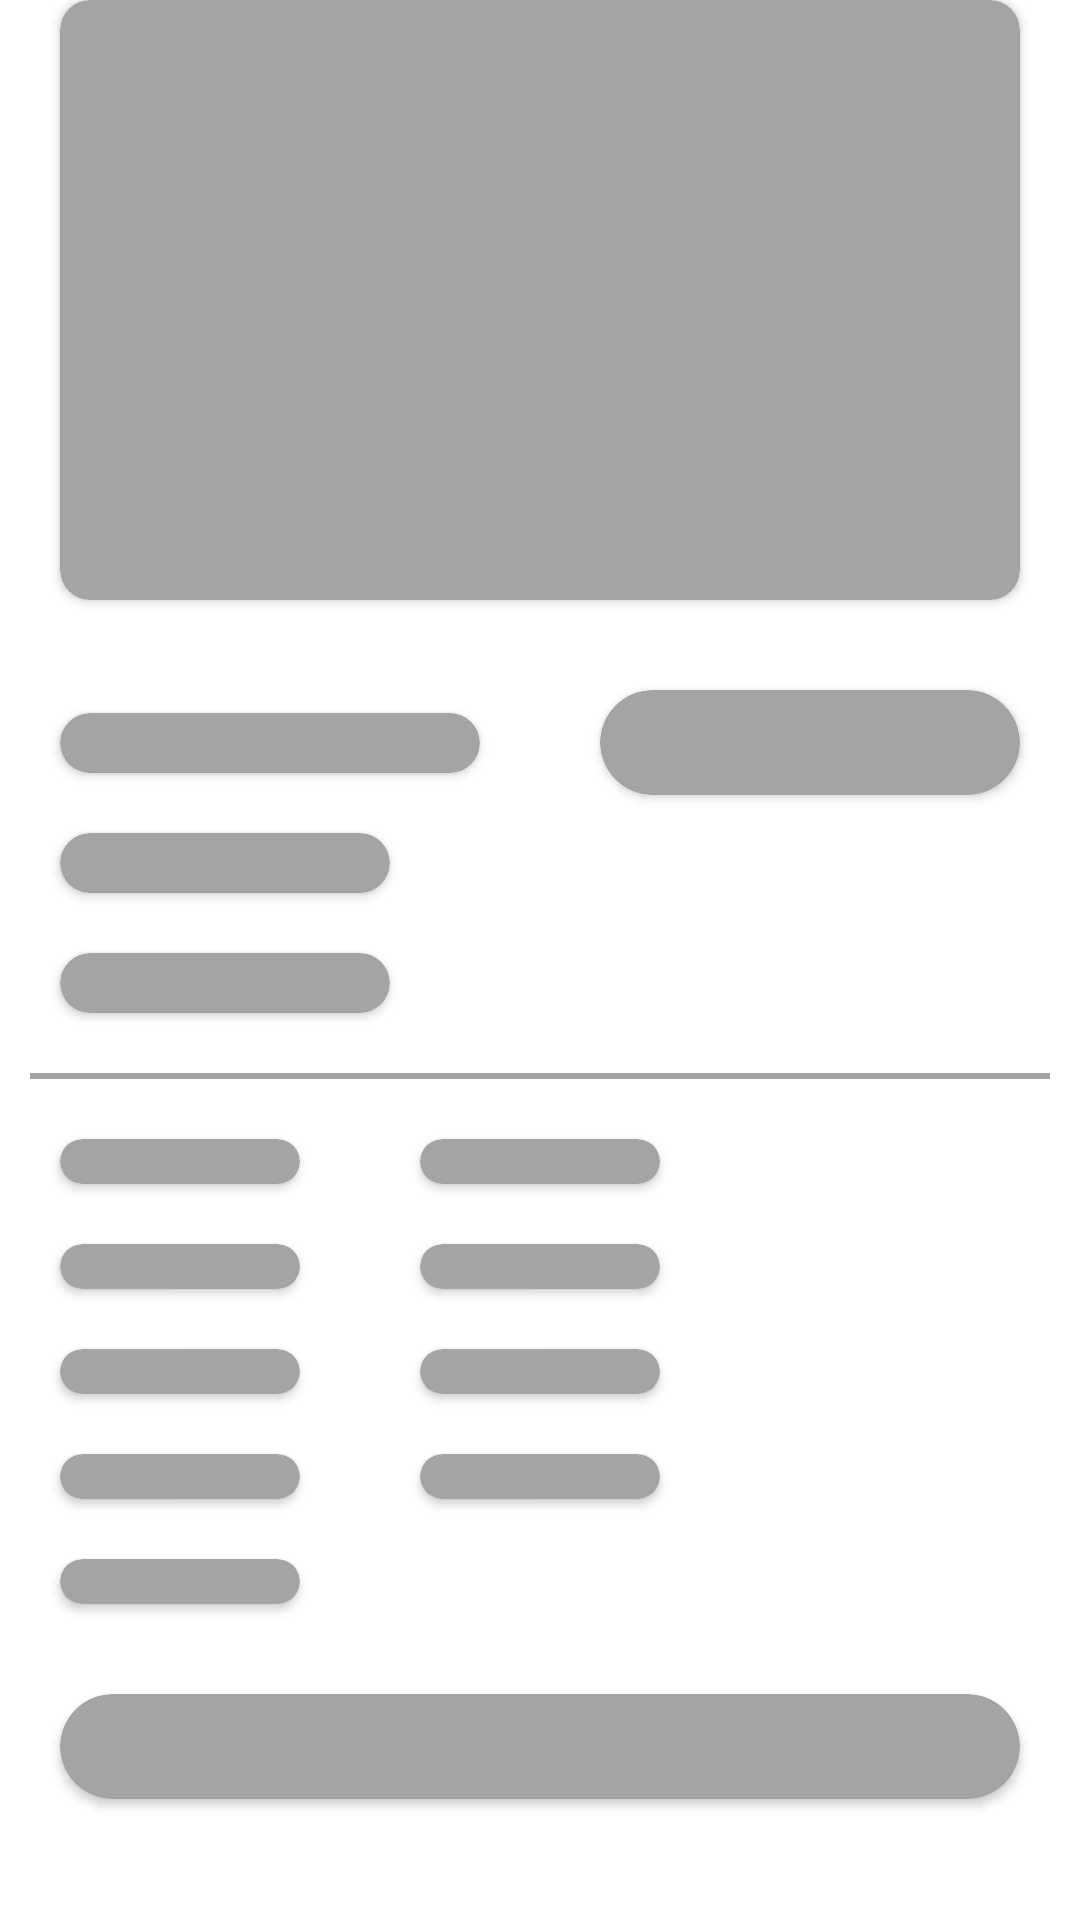

Reconstruct the res/layout file that produces this screen, plus the resources it refers to.
<!-- AndroidManifest.xml: application theme AppTheme.ActionBarTransparent -->
<!-- res/layout/detail_product_shimmer.xml -->
<?xml version="1.0" encoding="utf-8"?>
<androidx.constraintlayout.widget.ConstraintLayout xmlns:android="http://schemas.android.com/apk/res/android"
    xmlns:app="http://schemas.android.com/apk/res-auto"
    android:layout_width="match_parent"
    android:layout_height="match_parent"
    android:background="@color/white">

    <androidx.cardview.widget.CardView
        android:id="@+id/card_photo"
        android:layout_width="match_parent"
        android:layout_height="200dp"
        android:layout_marginStart="20dp"
        android:layout_marginEnd="20dp"
        app:cardBackgroundColor="@color/light_grey"
        app:cardCornerRadius="10dp"
        app:layout_constraintEnd_toEndOf="parent"
        app:layout_constraintStart_toStartOf="parent"
        app:layout_constraintTop_toTopOf="parent">

    </androidx.cardview.widget.CardView>

    <androidx.cardview.widget.CardView
        android:id="@+id/card_price"
        android:layout_width="140dp"
        android:layout_height="35dp"
        android:layout_marginTop="30dp"
        app:cardBackgroundColor="@color/light_grey"
        app:cardCornerRadius="20dp"
        app:layout_constraintEnd_toEndOf="@id/card_photo"
        app:layout_constraintTop_toBottomOf="@id/card_photo">

    </androidx.cardview.widget.CardView>

    <androidx.cardview.widget.CardView
        android:id="@+id/card_name"
        android:layout_width="140dp"
        android:layout_height="20dp"
        android:layout_marginEnd="20dp"
        app:cardBackgroundColor="@color/light_grey"
        app:cardCornerRadius="10dp"
        app:layout_constraintStart_toStartOf="@id/card_photo"
        app:layout_constraintTop_toTopOf="@id/card_price"
        app:layout_constraintBottom_toBottomOf="@id/card_price">

    </androidx.cardview.widget.CardView>

    <androidx.cardview.widget.CardView
        android:id="@+id/card_rate"
        android:layout_width="110dp"
        android:layout_height="20dp"
        android:layout_marginTop="20dp"
        android:layout_marginEnd="20dp"
        app:cardBackgroundColor="@color/light_grey"
        app:cardCornerRadius="10dp"
        app:layout_constraintStart_toStartOf="@id/card_photo"
        app:layout_constraintTop_toBottomOf="@id/card_name">

    </androidx.cardview.widget.CardView>

    <androidx.cardview.widget.CardView
        android:id="@+id/card_detail_product"
        android:layout_width="110dp"
        android:layout_height="20dp"
        android:layout_marginTop="20dp"
        android:layout_marginEnd="20dp"
        app:cardBackgroundColor="@color/light_grey"
        app:cardCornerRadius="10dp"
        app:layout_constraintStart_toStartOf="@id/card_rate"
        app:layout_constraintTop_toBottomOf="@id/card_rate">

    </androidx.cardview.widget.CardView>

    <View
        android:id="@+id/line"
        android:layout_width="match_parent"
        android:layout_height="2dp"
        android:layout_marginStart="10dp"
        android:layout_marginTop="20dp"
        android:layout_marginEnd="10dp"
        android:background="@color/light_grey"
        app:layout_constraintTop_toBottomOf="@id/card_detail_product" />

    <androidx.cardview.widget.CardView
        android:id="@+id/card_stock"
        android:layout_width="80dp"
        android:layout_height="15dp"
        android:layout_marginTop="20dp"
        android:layout_marginEnd="20dp"
        app:cardBackgroundColor="@color/light_grey"
        app:cardCornerRadius="10dp"
        app:layout_constraintStart_toStartOf="@id/card_detail_product"
        app:layout_constraintTop_toBottomOf="@id/line">
    </androidx.cardview.widget.CardView>

    <androidx.cardview.widget.CardView
        android:id="@+id/card_stock_value"
        android:layout_width="80dp"
        android:layout_height="15dp"
        android:layout_marginTop="20dp"
        android:layout_marginStart="40dp"
        app:cardBackgroundColor="@color/light_grey"
        app:cardCornerRadius="10dp"
        app:layout_constraintStart_toEndOf="@id/card_stock"
        app:layout_constraintTop_toBottomOf="@id/line">
    </androidx.cardview.widget.CardView>

    <androidx.cardview.widget.CardView
        android:id="@+id/card_size"
        android:layout_width="80dp"
        android:layout_height="15dp"
        android:layout_marginTop="20dp"
        android:layout_marginEnd="20dp"
        app:cardBackgroundColor="@color/light_grey"
        app:cardCornerRadius="10dp"
        app:layout_constraintStart_toStartOf="@id/card_stock"
        app:layout_constraintTop_toBottomOf="@id/card_stock">
    </androidx.cardview.widget.CardView>

    <androidx.cardview.widget.CardView
        android:id="@+id/card_size_value"
        android:layout_width="80dp"
        android:layout_height="15dp"
        android:layout_marginTop="20dp"
        android:layout_marginStart="40dp"
        app:cardBackgroundColor="@color/light_grey"
        app:cardCornerRadius="10dp"
        app:layout_constraintStart_toEndOf="@id/card_size"
        app:layout_constraintTop_toBottomOf="@id/card_stock_value">
    </androidx.cardview.widget.CardView>

    <androidx.cardview.widget.CardView
        android:id="@+id/card_weight"
        android:layout_width="80dp"
        android:layout_height="15dp"
        android:layout_marginTop="20dp"
        android:layout_marginEnd="20dp"
        app:cardBackgroundColor="@color/light_grey"
        app:cardCornerRadius="10dp"
        app:layout_constraintStart_toStartOf="@id/card_size"
        app:layout_constraintTop_toBottomOf="@id/card_size">
    </androidx.cardview.widget.CardView>

    <androidx.cardview.widget.CardView
        android:id="@+id/card_weight_value"
        android:layout_width="80dp"
        android:layout_height="15dp"
        android:layout_marginTop="20dp"
        android:layout_marginStart="40dp"
        app:cardBackgroundColor="@color/light_grey"
        app:cardCornerRadius="10dp"
        app:layout_constraintStart_toEndOf="@id/card_weight"
        app:layout_constraintTop_toBottomOf="@id/card_size_value">
    </androidx.cardview.widget.CardView>

    <androidx.cardview.widget.CardView
        android:id="@+id/card_type"
        android:layout_width="80dp"
        android:layout_height="15dp"
        android:layout_marginTop="20dp"
        android:layout_marginEnd="20dp"
        app:cardBackgroundColor="@color/light_grey"
        app:cardCornerRadius="10dp"
        app:layout_constraintStart_toStartOf="@id/card_weight"
        app:layout_constraintTop_toBottomOf="@id/card_weight">
    </androidx.cardview.widget.CardView>

    <androidx.cardview.widget.CardView
        android:id="@+id/card_type_value"
        android:layout_width="80dp"
        android:layout_height="15dp"
        android:layout_marginTop="20dp"
        android:layout_marginStart="40dp"
        app:cardBackgroundColor="@color/light_grey"
        app:cardCornerRadius="10dp"
        app:layout_constraintStart_toEndOf="@id/card_type"
        app:layout_constraintTop_toBottomOf="@id/card_weight_value">
    </androidx.cardview.widget.CardView>

    <androidx.cardview.widget.CardView
        android:id="@+id/card_desc"
        android:layout_width="80dp"
        android:layout_height="15dp"
        android:layout_marginTop="20dp"
        android:layout_marginEnd="20dp"
        app:cardBackgroundColor="@color/light_grey"
        app:cardCornerRadius="10dp"
        app:layout_constraintStart_toStartOf="@id/card_type"
        app:layout_constraintTop_toBottomOf="@id/card_type">
    </androidx.cardview.widget.CardView>

    <androidx.cardview.widget.CardView
        android:id="@+id/card_bottom"
        android:layout_width="0dp"
        android:layout_height="35dp"
        android:layout_marginTop="30dp"
        app:cardBackgroundColor="@color/light_grey"
        app:cardCornerRadius="20dp"
        app:layout_constraintEnd_toEndOf="@id/card_price"
        app:layout_constraintStart_toStartOf="@id/card_desc"
        app:layout_constraintTop_toBottomOf="@id/card_desc">

    </androidx.cardview.widget.CardView>


</androidx.constraintlayout.widget.ConstraintLayout>
<!-- resources referenced by this layout -->
<resources>
  <color name="light_grey">#A4A4A4</color>
  <color name="white">#FFFFFFFF</color>
  <style name="AppTheme.ActionBarTransparent" parent="Theme.ECommerce_Rifqi">
          <item name="windowActionBar">true</item>
          <item name="windowNoTitle">true</item>
          <item name="windowActionBarOverlay">false</item>
          <item name="android:statusBarColor">@color/pink</item>
  
          <item name="bottomSheetDialogTheme">@style/AppBottomSheetDialogTheme</item>
      </style>
  <style name="Theme.ECommerce_Rifqi" parent="Theme.MaterialComponents.DayNight.DarkActionBar">
          
          <item name="colorPrimary">@color/pink</item>
          <item name="colorPrimaryVariant">@color/pink2</item>
          <item name="colorOnPrimary">@color/white</item>
          
          <item name="colorSecondary">@color/teal_200</item>
          <item name="colorSecondaryVariant">@color/teal_700</item>
          <item name="colorOnSecondary">@color/black</item>
          
          <item name="android:statusBarColor">?attr/colorPrimaryVariant</item>
  
  
          
      </style>
  <color name="pink">#FFC7CD</color>
  <style name="AppBottomSheetDialogTheme" parent="Theme.Design.Light.BottomSheetDialog">
          <item name="bottomSheetStyle">@style/AppModelStyle</item>
      </style>
  <color name="pink2">#EB848E</color>
  <color name="teal_200">#FF03DAC5</color>
  <color name="teal_700">#FF018786</color>
  <color name="black">#FF000000</color>
  <style name="AppModelStyle" parent="Widget.Design.BottomSheet.Modal">
          <item name="android:background">@drawable/bg_card</item>
      </style>
  <!-- drawable bg_card (drawable) -->
  <?xml version="1.0" encoding="utf-8"?>
  <shape android:shape="rectangle" xmlns:android="http://schemas.android.com/apk/res/android">
  
      <solid android:color="@color/white"/>
      <corners android:topLeftRadius="30dp" android:topRightRadius="30dp"/>
  
  </shape>
</resources>
